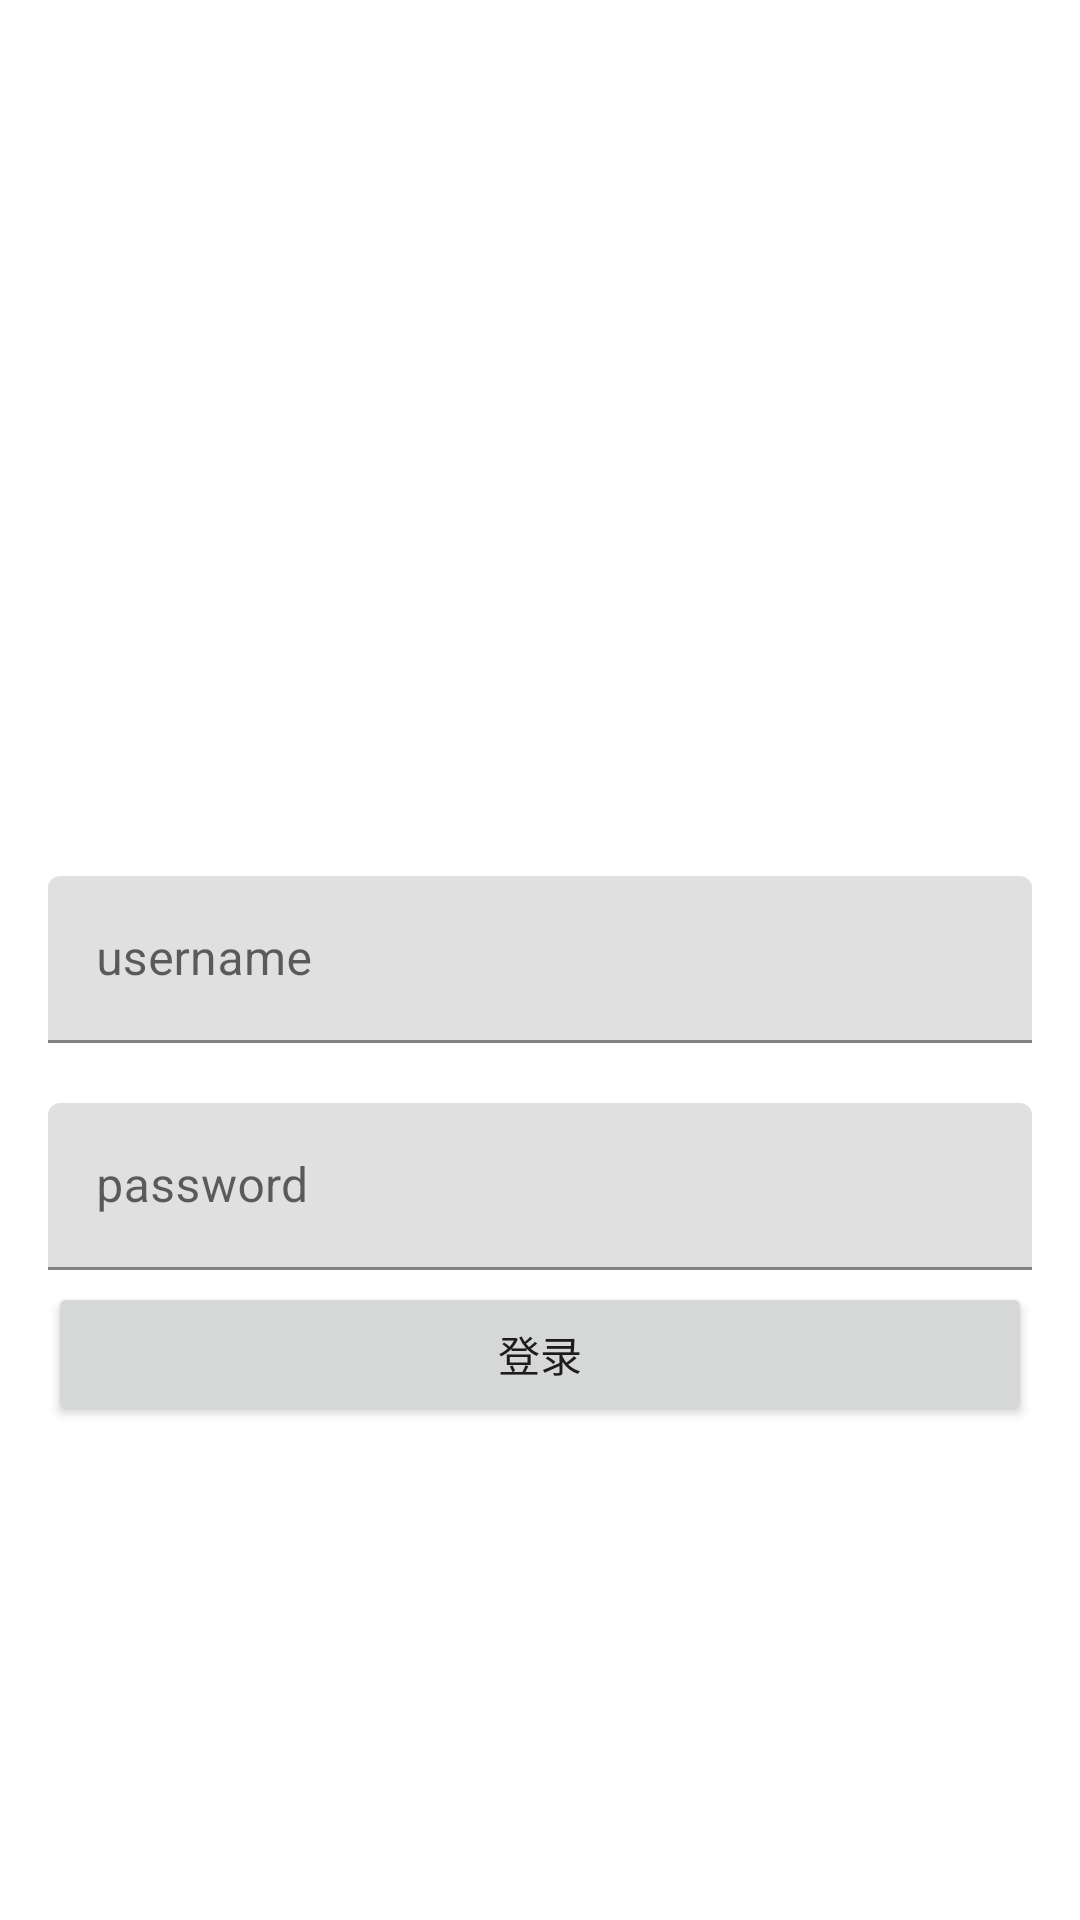

Here is an Android app screen rendered from its layout file. Give the layout XML and the strings, colors and styles it references.
<!-- AndroidManifest.xml: application theme Theme.Zqr -->
<!-- res/layout/activity_login_main.xml -->
<?xml version="1.0" encoding="utf-8"?>
<RelativeLayout
    xmlns:android="http://schemas.android.com/apk/res/android"
    android:id="@+id/activity_text_input_layout"
    android:layout_width="match_parent"
    android:layout_height="match_parent"
    android:paddingLeft="16dp"
    android:paddingRight="16dp"
    >

    <com.google.android.material.textfield.TextInputLayout
        android:id="@+id/login_main_tl_username"
        android:layout_width="match_parent"
        android:layout_height="wrap_content"
        android:layout_centerInParent="true">

        <EditText
            android:id="@+id/login_main_et_username"
            android:layout_width="match_parent"
            android:layout_height="wrap_content"
            android:hint="username"
            android:maxLength="25"
            android:maxLines="1" />
    </com.google.android.material.textfield.TextInputLayout>

    <com.google.android.material.textfield.TextInputLayout
        android:id="@+id/login_main_tl_password"
        android:layout_width="match_parent"
        android:layout_height="wrap_content"
        android:layout_below="@id/login_main_tl_username"
        android:layout_centerHorizontal="true"
        android:layout_centerInParent="true"
        android:layout_marginTop="20dp">

        <EditText
            android:id="@+id/login_main_et_password"
            android:layout_width="match_parent"
            android:layout_height="wrap_content"
            android:layout_below="@id/login_main_tl_username"
            android:hint="password"
            android:maxLength="25"
            android:maxLines="1" />
    </com.google.android.material.textfield.TextInputLayout>

    <Button
        android:id="@+id/login_main_bt_login"
        android:layout_width="match_parent"
        android:layout_height="wrap_content"
        android:layout_below="@id/login_main_tl_password"
        android:layout_centerHorizontal="true"
        android:layout_marginTop="4dp"
        android:text="登录" />
</RelativeLayout>
<!-- resources referenced by this layout -->
<resources>
  <style name="Theme.Zqr" parent="Theme.MaterialComponents.DayNight.NoActionBar">
          
          <item name="colorPrimary">@color/purple_500</item>
          <item name="colorPrimaryVariant">@color/purple_700</item>
          <item name="colorOnPrimary">@color/white</item>
          
          <item name="colorSecondary">@color/teal_200</item>
          <item name="colorSecondaryVariant">@color/teal_700</item>
          <item name="colorOnSecondary">@color/black</item>
          
          <item name="android:statusBarColor" tools:targetApi="l">?attr/colorPrimaryVariant</item>
          
      </style>
  <color name="purple_500">#FF6200EE</color>
  <color name="purple_700">#FF3700B3</color>
  <color name="white">#FFFFFFFF</color>
  <color name="teal_200">#FF03DAC5</color>
  <color name="teal_700">#FF018786</color>
  <color name="black">#FF000000</color>
</resources>
